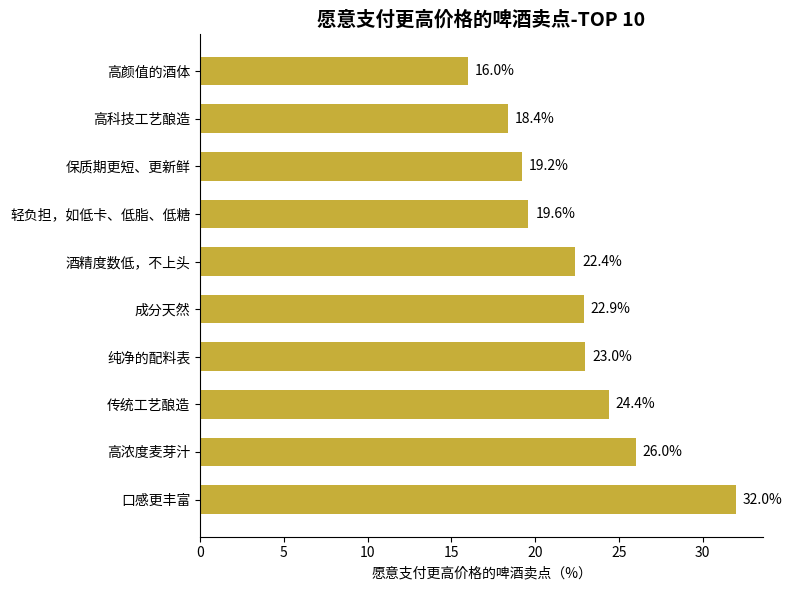

This chart was generated by the following Python code:
import matplotlib.pyplot as plt
import numpy as np

# 啤酒卖点
selling_points = [
    "口感更丰富", "高浓度麦芽汁", "传统工艺酿造", 
    "纯净的配料表", "成分天然", "酒精度数低，不上头", 
    "轻负担，如低卡、低脂、低糖", "保质期更短、更新鲜", 
    "高科技工艺酿造", "高颜值的酒体"
]
# 各卖点占比（%），数据与图表一致
percentages = [32.0, 26.0, 24.4, 23.0, 22.9, 22.4, 19.6, 19.2, 18.4, 16.0]

# 创建画布和子图
fig, ax = plt.subplots(figsize=(8, 6))

# 绘制水平柱状图
y = np.arange(len(selling_points))
bar_width = 0.6
bars = ax.barh(y, percentages, height=bar_width, color="#C6AE39")

# 添加数据标注
for bar in bars:
    width = bar.get_width()
    ax.annotate(f'{width}%',
                xy=(width, bar.get_y() + bar.get_height() / 2),
                xytext=(5, 0),  # 标注位置调整
                textcoords="offset points",
                ha='left', va='center')

# 设置y轴刻度和标签
ax.set_yticks(y)
ax.set_yticklabels(selling_points)
# 设置x轴标签
ax.set_xlabel("愿意支付更高价格的啤酒卖点（%）")
# 设置标题
ax.set_title("愿意支付更高价格的啤酒卖点-TOP 10", fontsize=14, fontweight="bold")

# 美化图表，隐藏顶部和右侧边框
for spine in ["top", "right"]:
    ax.spines[spine].set_visible(False)

plt.tight_layout()  # 自动调整布局
plt.show()
